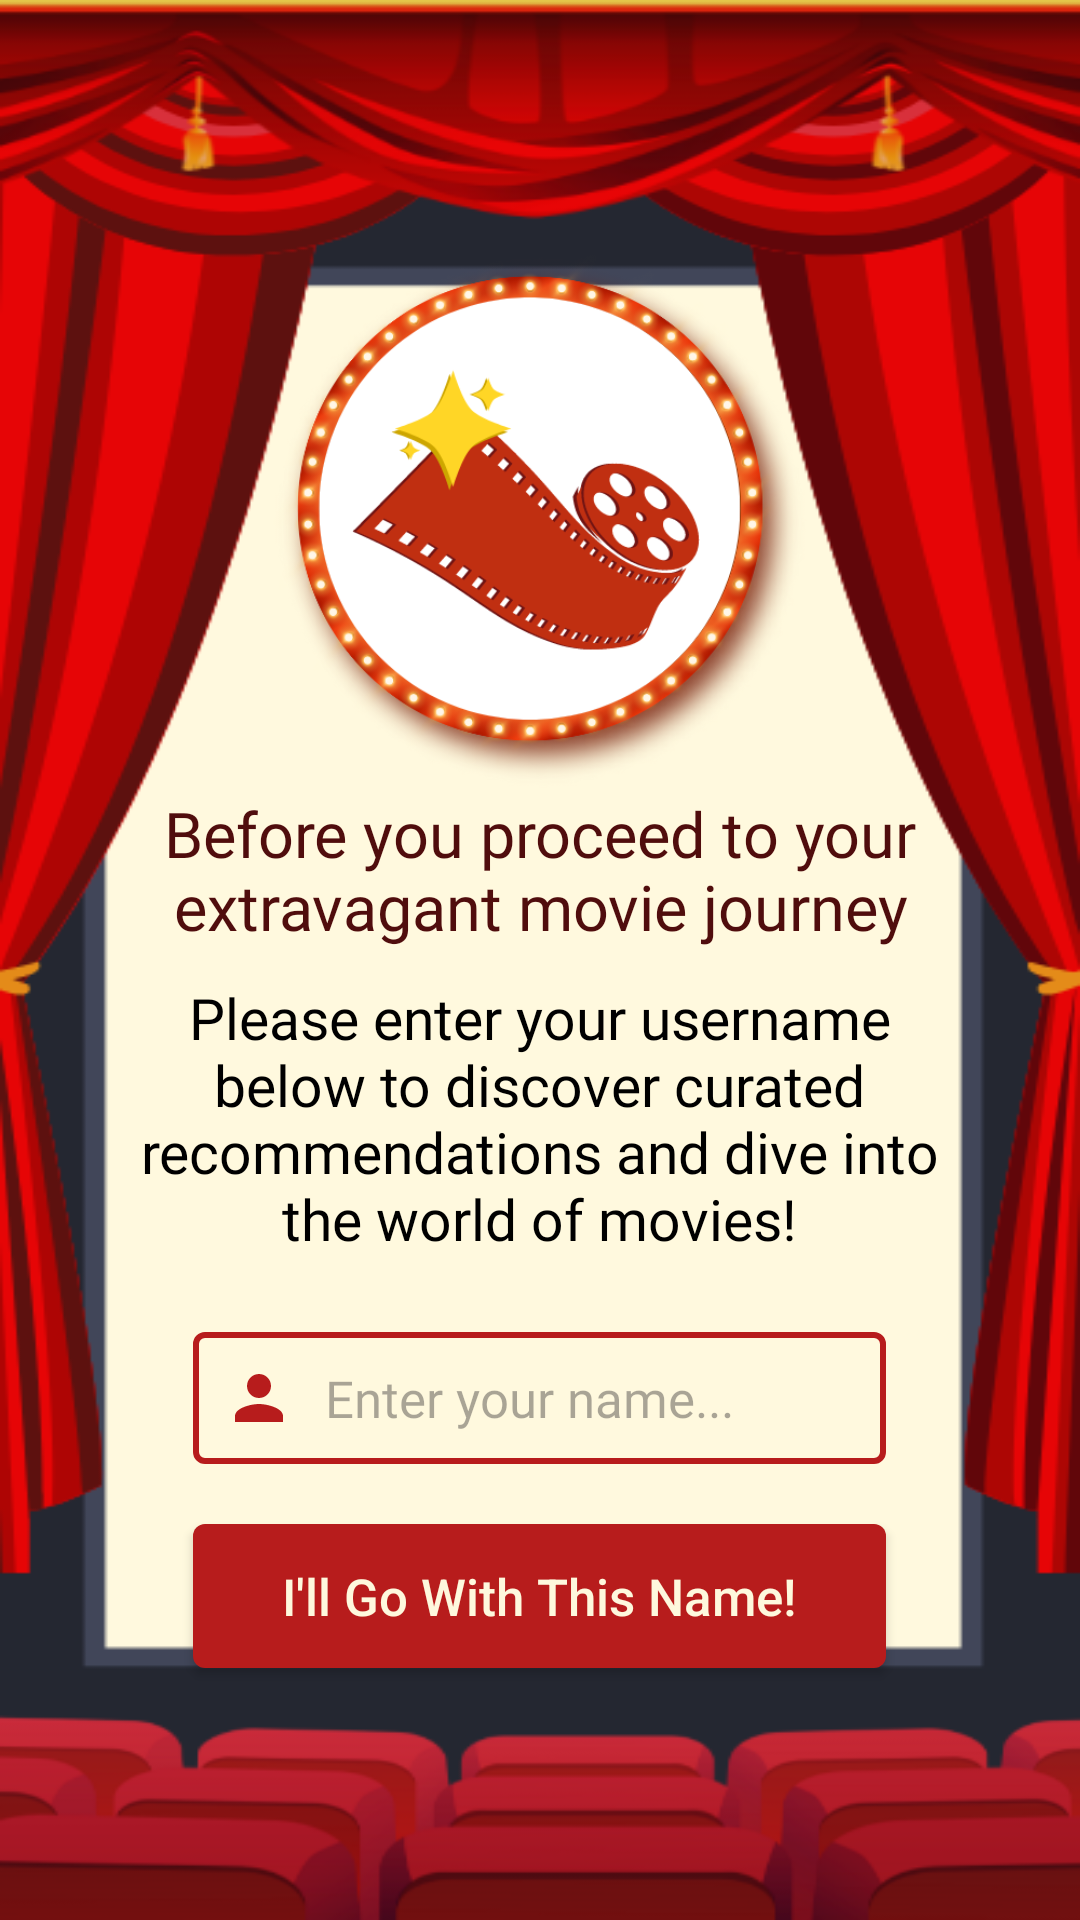

This screen was rendered from an Android layout file. Write that file and the resources it references.
<!-- AndroidManifest.xml: application theme Theme.Cinemania -->
<!-- res/layout/activity_login_page.xml -->
<?xml version="1.0" encoding="utf-8"?>
<LinearLayout xmlns:android="http://schemas.android.com/apk/res/android"
    xmlns:app="http://schemas.android.com/apk/res-auto"
    xmlns:tools="http://schemas.android.com/tools"
    android:layout_width="match_parent"
    android:layout_height="match_parent"
    android:layout_gravity="center"
    android:background="@drawable/cinemaniahbg"
    android:gravity="center"
    android:orientation="vertical"
    tools:context=".LoginPage">

    <ImageView
        android:id="@+id/imageView2"
        android:layout_width="180dp"
        android:layout_height="180dp"
        android:scaleType="centerCrop"
        app:srcCompat="@drawable/cinemaniaicon"
        tools:layout_editor_absoluteX="115dp"
        tools:layout_editor_absoluteY="150dp" />

    <TextView
        android:id="@+id/textView2"
        android:layout_width="288dp"
        android:layout_height="wrap_content"
        android:fontFamily="@font/roboto_medium"
        android:text="Before you proceed to your extravagant movie journey"
        android:textAlignment="center"
        android:textColor="#500D0D"
        android:textSize="21sp" />

    <TextView
        android:id="@+id/textView2"
        android:layout_width="285dp"
        android:layout_height="wrap_content"
        android:fontFamily="@font/roboto"
        android:paddingTop="10sp"
        android:text="Please enter your username below to discover curated recommendations and dive into the world of movies!"
        android:textAlignment="center"
        android:textColor="#000000"
        android:textSize="19sp" />

    <EditText
        android:id="@+id/editText"
        android:layout_width="231dp"
        android:layout_height="wrap_content"
        android:layout_marginTop="25sp"
        android:background="@drawable/name_input_style"
        android:drawableLeft="@drawable/baseline_person_24"
        android:drawablePadding="10dp"
        android:ems="10"
        android:fontFamily="@font/roboto"
        android:hint="Enter your name..."
        android:inputType="text"
        android:padding="10sp"
        android:textSize="17sp" />

    <androidx.appcompat.widget.AppCompatButton
        android:id="@+id/confirmButton"
        android:layout_width="231dp"
        android:layout_height="wrap_content"
        android:layout_marginTop="20sp"
        android:background="@drawable/buttonstyle"
        android:text="I'll Go With This Name!"
        android:textAllCaps="false"
        android:textColor="#FEF8DD"
        android:textSize="17sp" />
</LinearLayout>
<!-- resources referenced by this layout -->
<resources>
  <!-- drawable baseline_person_24 (drawable) -->
  <vector android:height="24dp" android:tint="#B71C1C"
      android:viewportHeight="24" android:viewportWidth="24"
      android:width="24dp" xmlns:android="http://schemas.android.com/apk/res/android">
      <path android:fillColor="@android:color/white" android:pathData="M12,12c2.21,0 4,-1.79 4,-4s-1.79,-4 -4,-4 -4,1.79 -4,4 1.79,4 4,4zM12,14c-2.67,0 -8,1.34 -8,4v2h16v-2c0,-2.66 -5.33,-4 -8,-4z"/>
  </vector>
  <!-- drawable buttonstyle (drawable) -->
  <?xml version="1.0" encoding="utf-8"?>
  <selector xmlns:android="http://schemas.android.com/apk/res/android">
      
      <item android:state_pressed="true">
          <shape android:shape="rectangle">
              <solid android:color="#FF5733" />
              <corners android:radius="4dp" />
          </shape>
      </item>
  
      
      <item>
          <shape android:shape="rectangle">
              <solid android:color="#B71C1C" />
              <corners android:radius="4dp" />
          </shape>
      </item>
  </selector>
  <!-- drawable cinemaniahbg: png bitmap (drawable, 70072 bytes) -->
  <!-- drawable cinemaniaicon: png bitmap (drawable, 163049 bytes) -->
  <!-- drawable name_input_style (drawable) -->
  <?xml version="1.0" encoding="utf-8"?>
  <shape xmlns:android="http://schemas.android.com/apk/res/android">
      <stroke android:color="#B71C1C"
          android:width="2dp"/>
      <corners android:radius="3dp"/>
  </shape>
  <style name="Theme.Cinemania" parent="Base.Theme.Cinemania" />
  <style name="Base.Theme.Cinemania" parent="Theme.Material3.DayNight.NoActionBar">
          
          
      </style>
</resources>
